Image classification data set "processed2" (StanvenNg/DSI15_CAPSTONE_PROJ on GitHub). Class labels (2): industrial style, Scandinavian style.

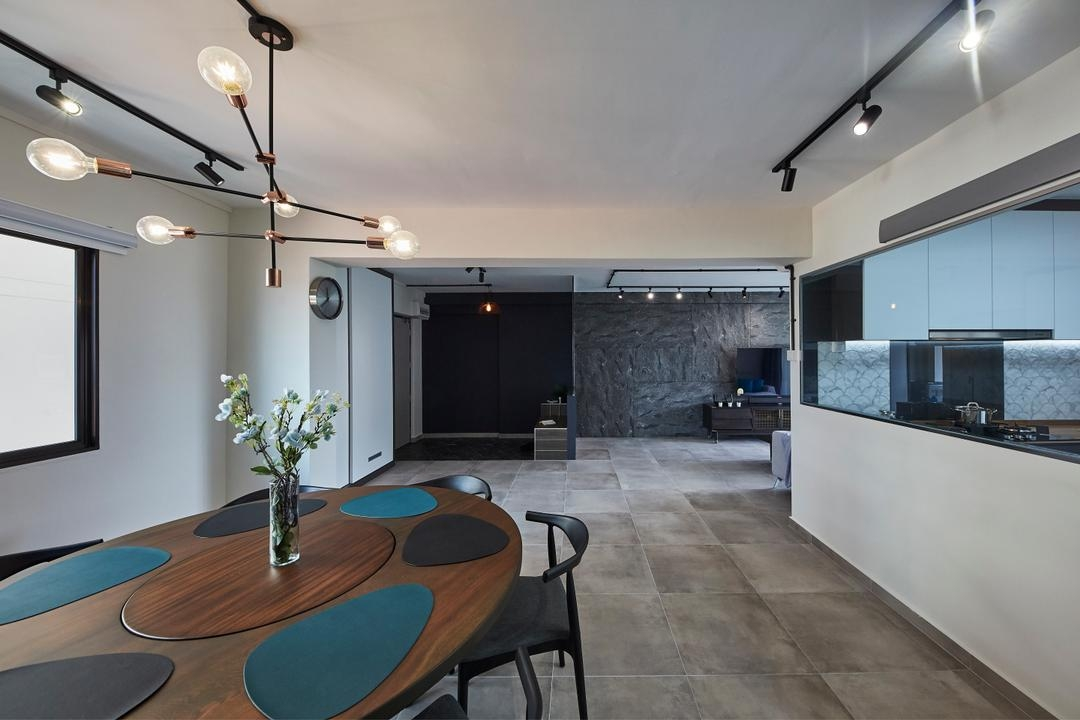
Label: industrial style

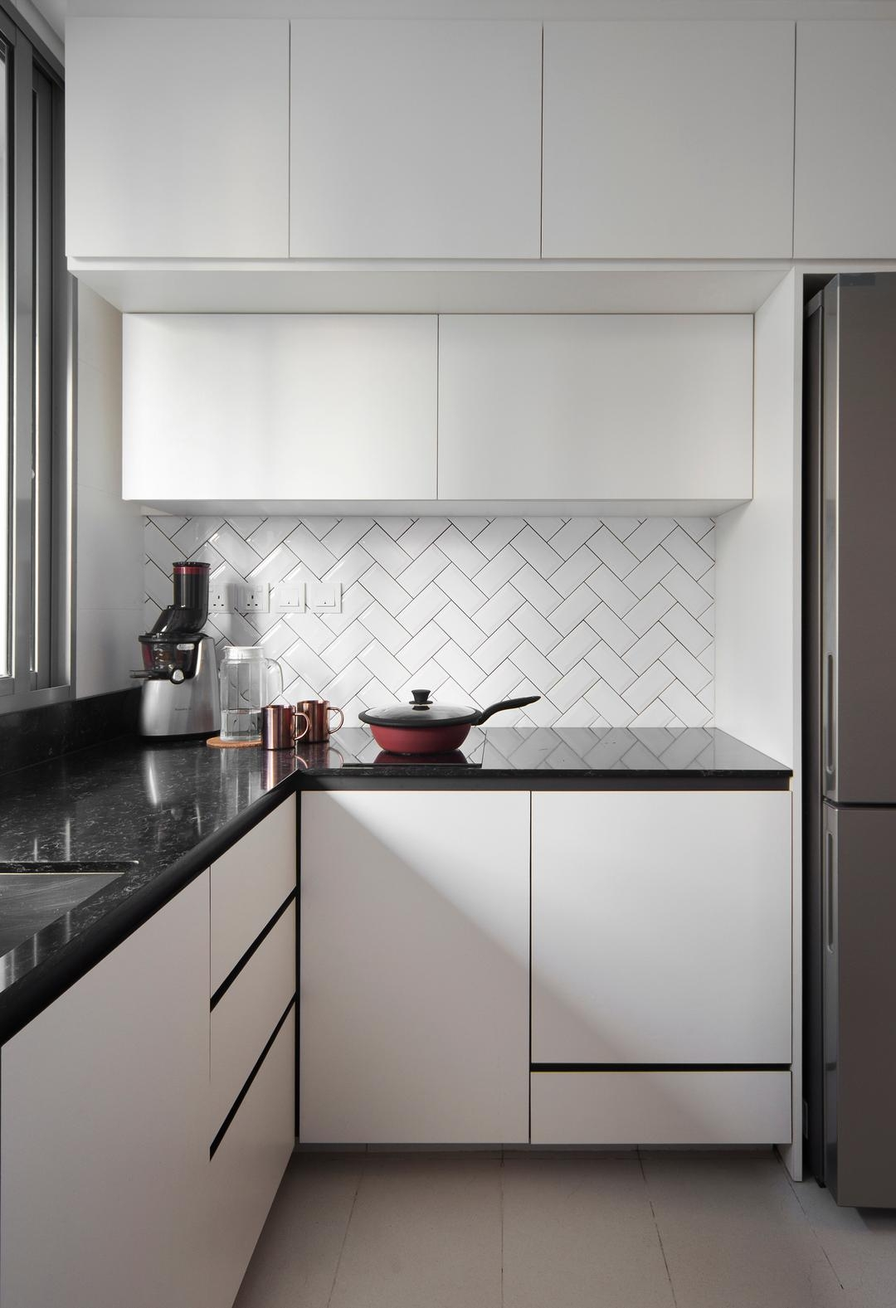
Label: industrial style

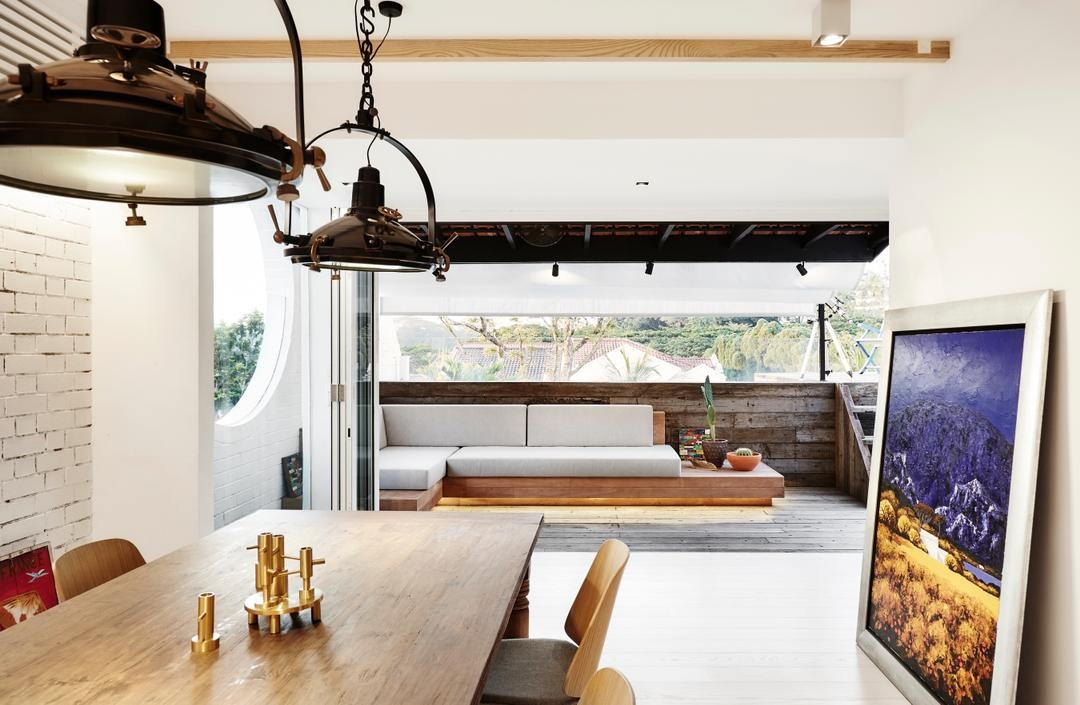
Label: industrial style

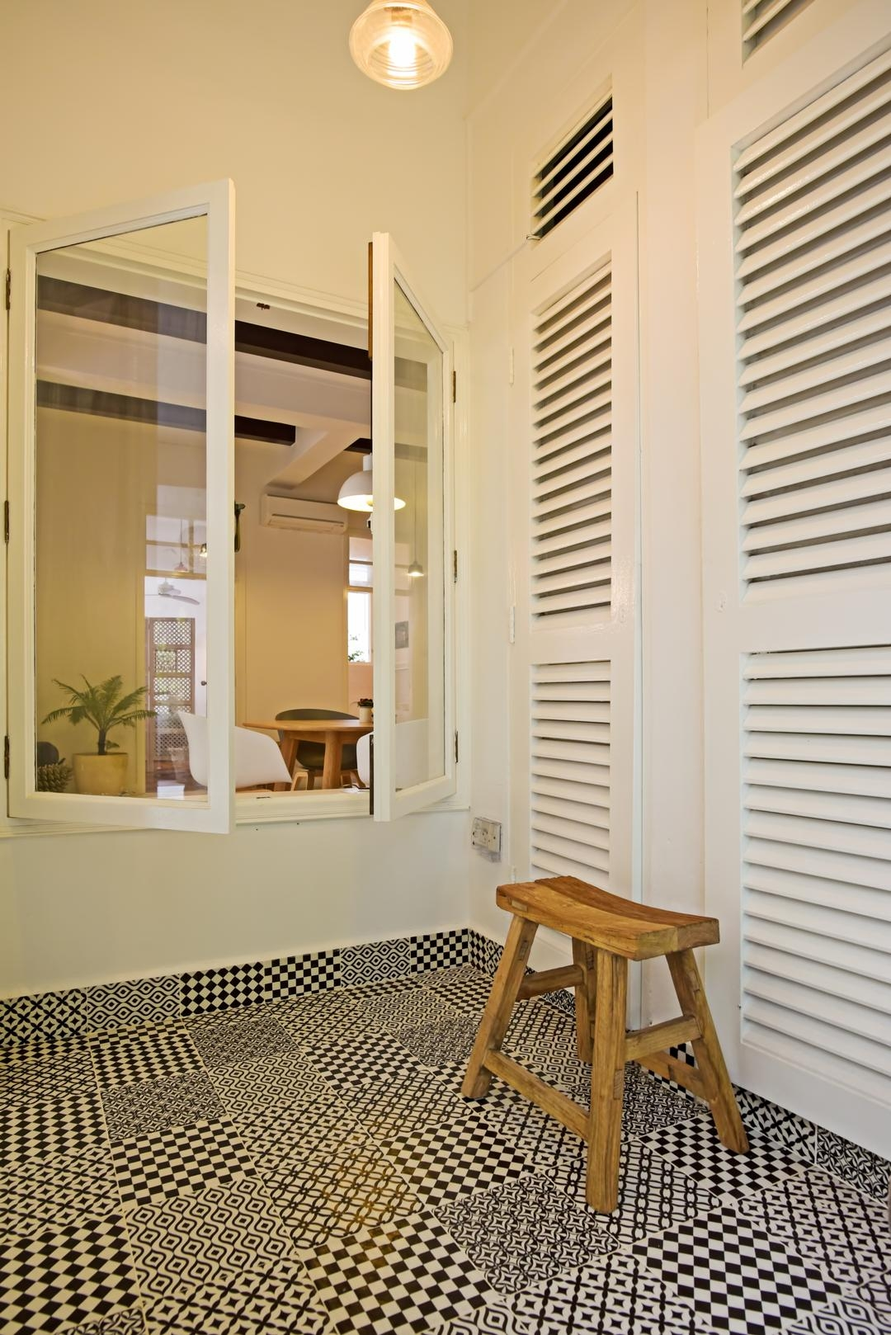
Label: Scandinavian style

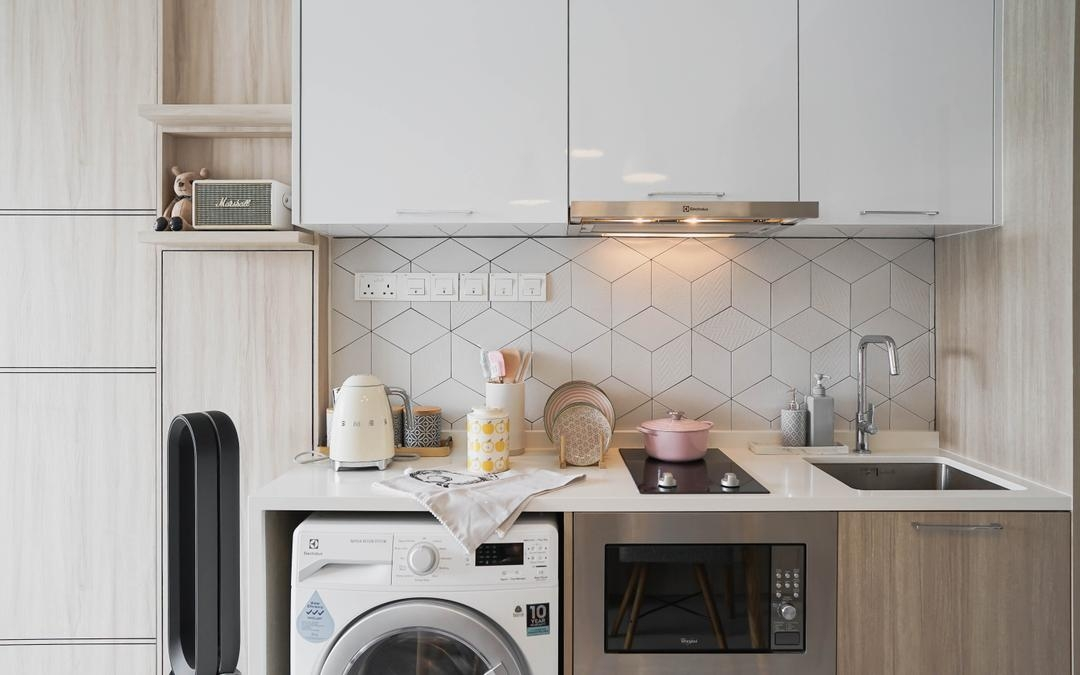
Label: Scandinavian style

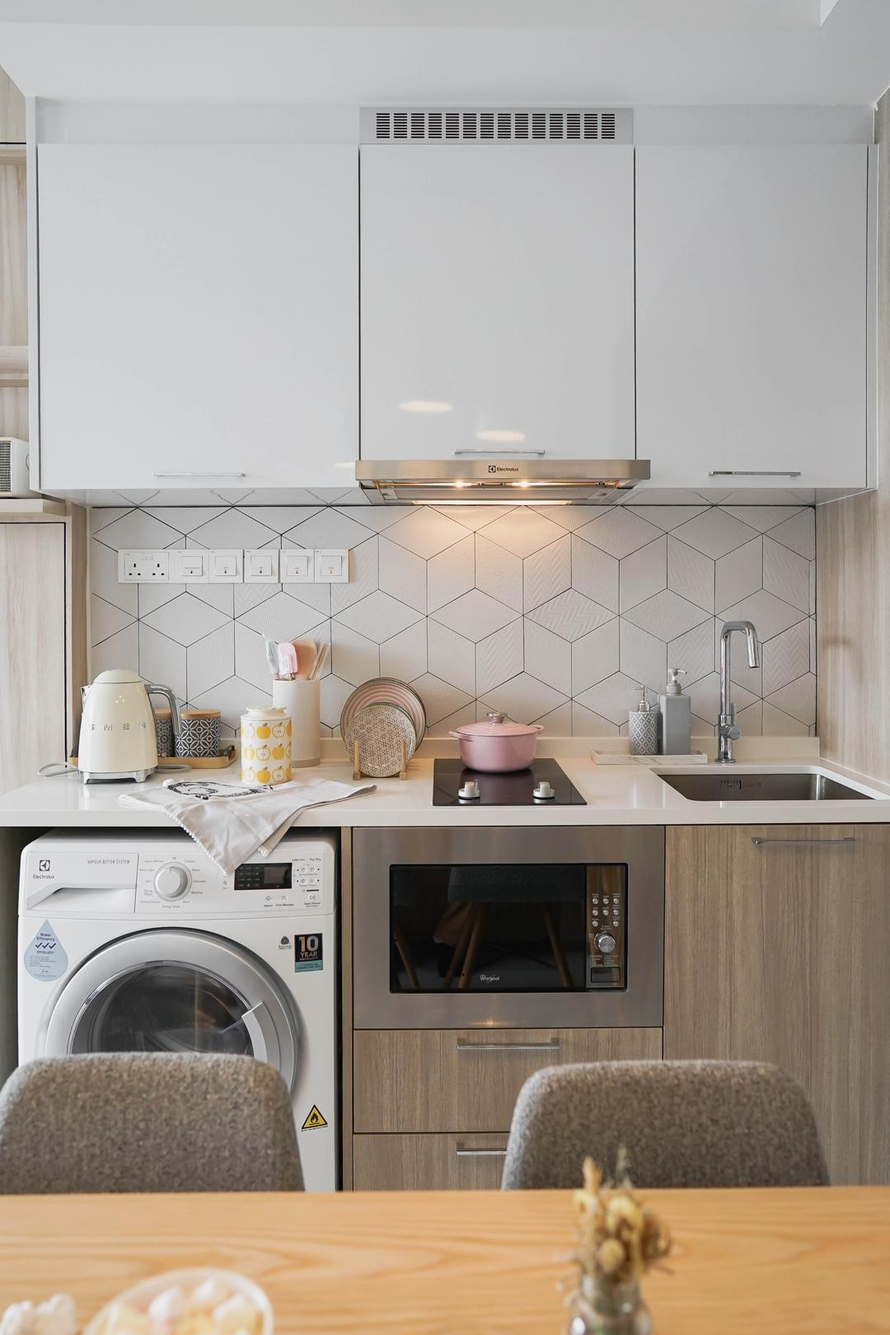
Label: Scandinavian style
